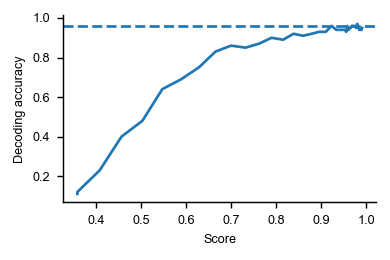

The data file committed next to this chart (first rows):
, score, decoding_accuracy, measure, dataset, decode.category
0, 0.3578, 0.1146, nbs-angular-score, ultrametric, 0.11
1, 0.3578, 0.125, nbs-angular-score, ultrametric, 0.12
2, 0.4075, 0.2396, nbs-angular-score, ultrametric, 0.23
3, 0.4559, 0.4167, nbs-angular-score, ultrametric, 0.4
4, 0.5023, 0.5, nbs-angular-score, ultrametric, 0.48
5, 0.5465, 0.6667, nbs-angular-score, ultrametric, 0.64
6, 0.5883, 0.7188, nbs-angular-score, ultrametric, 0.69
7, 0.6278, 0.7812, nbs-angular-score, ultrametric, 0.75
8, 0.6648, 0.8646, nbs-angular-score, ultrametric, 0.83
9, 0.6994, 0.8958, nbs-angular-score, ultrametric, 0.86
10, 0.7317, 0.8854, nbs-angular-score, ultrametric, 0.85
11, 0.7617, 0.9062, nbs-angular-score, ultrametric, 0.87
12, 0.7894, 0.9375, nbs-angular-score, ultrametric, 0.9
13, 0.8148, 0.9271, nbs-angular-score, ultrametric, 0.89
14, 0.8381, 0.9583, nbs-angular-score, ultrametric, 0.92
15, 0.8592, 0.9479, nbs-angular-score, ultrametric, 0.91
16, 0.8782, 0.9583, nbs-angular-score, ultrametric, 0.92
17, 0.8951, 0.9688, nbs-angular-score, ultrametric, 0.93
18, 0.91, 0.9688, nbs-angular-score, ultrametric, 0.93
19, 0.9227, 1.0, nbs-angular-score, ultrametric, 0.96
20, 0.9333, 0.9792, nbs-angular-score, ultrametric, 0.94
21, 0.9417, 0.9792, nbs-angular-score, ultrametric, 0.94
22, 0.9481, 0.9792, nbs-angular-score, ultrametric, 0.94
23, 0.9524, 0.9792, nbs-angular-score, ultrametric, 0.94
24, 0.9552, 0.9688, nbs-angular-score, ultrametric, 0.93
25, 0.9567, 0.9792, nbs-angular-score, ultrametric, 0.94
26, 0.9576, 1.0, nbs-angular-score, ultrametric, 0.96
27, 0.9583, 0.9792, nbs-angular-score, ultrametric, 0.94
28, 0.9593, 0.9792, nbs-angular-score, ultrametric, 0.94
29, 0.9607, 0.9792, nbs-angular-score, ultrametric, 0.94
30, 0.9627, 0.9896, nbs-angular-score, ultrametric, 0.95
31, 0.9651, 0.9896, nbs-angular-score, ultrametric, 0.95
32, 0.9679, 1, nbs-angular-score, ultrametric, 0.96
33, 0.9709, 1.0, nbs-angular-score, ultrametric, 0.96
34, 0.974, 1, nbs-angular-score, ultrametric, 0.96
35, 0.977, 0.9896, nbs-angular-score, ultrametric, 0.95
36, 0.9798, 1.01, nbs-angular-score, ultrametric, 0.97
37, 0.9819, 0.9896, nbs-angular-score, ultrametric, 0.95
38, 0.9834, 0.9896, nbs-angular-score, ultrametric, 0.95
39, 0.9843, 0.9792, nbs-angular-score, ultrametric, 0.94
40, 0.9847, 0.9896, nbs-angular-score, ultrametric, 0.95
41, 0.9849, 0.9792, nbs-angular-score, ultrametric, 0.94
42, 0.9853, 0.9792, nbs-angular-score, ultrametric, 0.94
43, 0.9861, 0.9792, nbs-angular-score, ultrametric, 0.94
44, 0.9871, 0.9792, nbs-angular-score, ultrametric, 0.94
45, 0.9883, 0.9792, nbs-angular-score, ultrametric, 0.94
46, 0.9895, 0.9792, nbs-angular-score, ultrametric, 0.94
47, 0.9906, 0.9896, nbs-angular-score, ultrametric, 0.95
